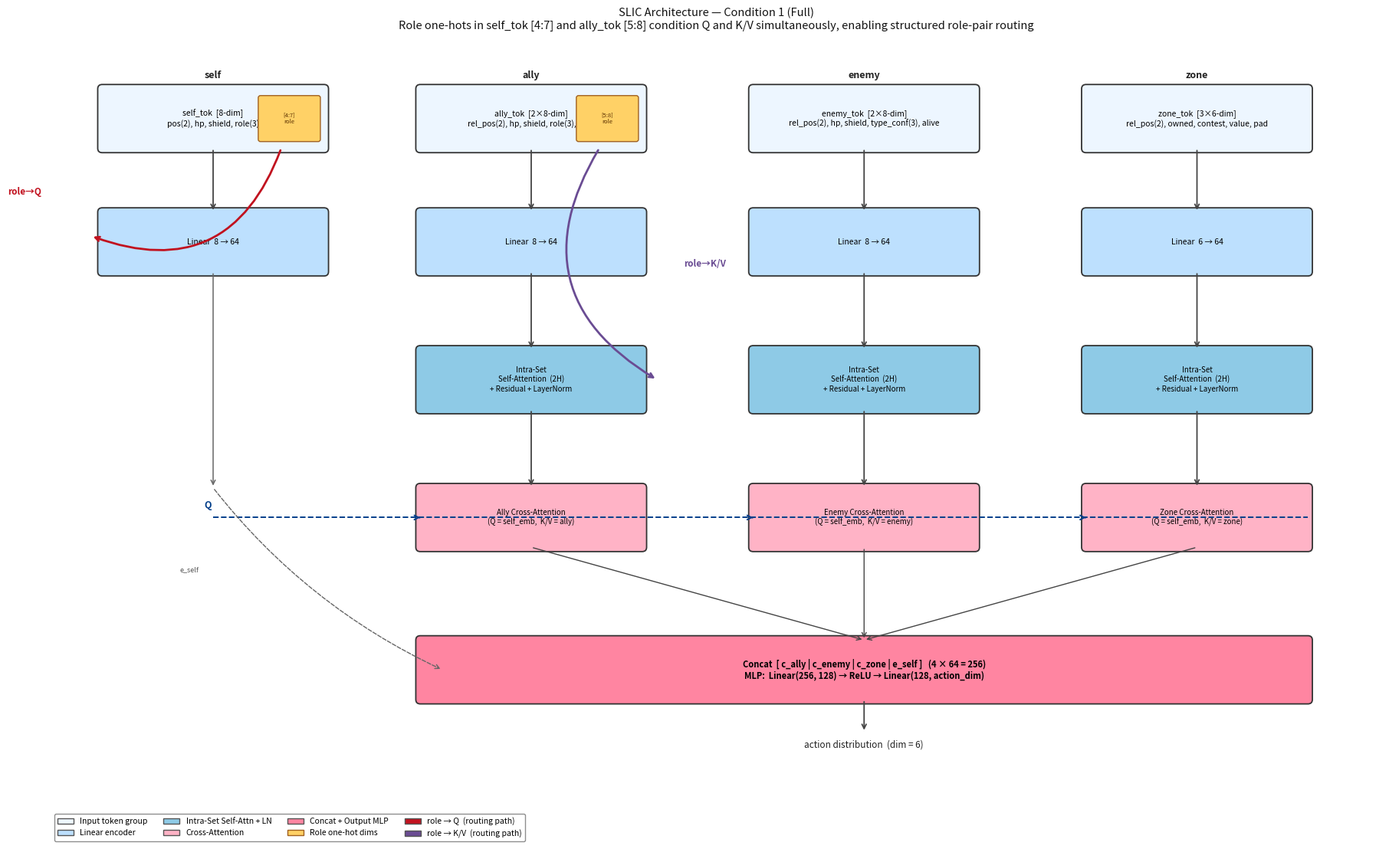

This figure's Python source: (Note: this script raises an exception after producing the figure.)
"""Generate SLIC architecture diagram (Condition 1 — Full) for the paper."""
import matplotlib
matplotlib.use('Agg')
import matplotlib.pyplot as plt
import matplotlib.patches as mpatches
from matplotlib.patches import FancyBboxPatch
import matplotlib.patheffects as pe

# ── Figure setup ──────────────────────────────────────────────────────────────
fig, ax = plt.subplots(figsize=(18, 11))
ax.set_xlim(0, 18)
ax.set_ylim(0, 11)
ax.axis('off')
fig.patch.set_facecolor('white')

# ── Palette ───────────────────────────────────────────────────────────────────
C_INPUT      = '#EDF6FF'
C_ENC        = '#BDE0FE'
C_SELF       = '#8ECAE6'
C_CROSS      = '#FFB3C6'
C_MLP        = '#FF85A1'
C_ROLE       = '#FFD166'
C_ARROW      = '#444444'
C_ROLE_ARROW = '#C1121F'
C_Q          = '#023E8A'
C_KV         = '#6A4C93'

BW = 3.0   # standard box width
BH = 0.82  # standard box height

# Column centers
XS = 2.2, 6.5, 11.0, 15.5   # self, ally, enemy, zone
X_SELF, X_ALLY, X_ENEMY, X_ZONE = XS

# Row y-bottoms  (top-of-stack = y + BH)
Y_IN  = 9.5
Y_ENC = 7.8
Y_SA  = 5.9
Y_CA  = 4.0
Y_MLP = 1.9


# ── Helper: rounded box with label ───────────────────────────────────────────
def box(cx, y, label, color, *, w=BW, h=BH, fs=8, bold=False, lc='#333333', lw=1.3):
    r = FancyBboxPatch((cx - w/2, y), w, h,
                       boxstyle="round,pad=0.06",
                       linewidth=lw, edgecolor=lc, facecolor=color, zorder=3)
    ax.add_patch(r)
    ax.text(cx, y + h/2, label, ha='center', va='center',
            fontsize=fs, fontweight='bold' if bold else 'normal',
            multialignment='center', zorder=4)


# ── Helper: straight arrow ────────────────────────────────────────────────────
def arr(x0, y0, x1, y1, color=C_ARROW, lw=1.3, rad=0.0, style='->',
        lbl=None, lbl_offset=(0.07, 0.07), lbl_fs=6.5):
    ax.annotate('', xy=(x1, y1), xytext=(x0, y0),
                arrowprops=dict(arrowstyle=style, color=color, lw=lw,
                                connectionstyle=f'arc3,rad={rad}'), zorder=5)
    if lbl:
        mx, my = (x0 + x1) / 2 + lbl_offset[0], (y0 + y1) / 2 + lbl_offset[1]
        ax.text(mx, my, lbl, fontsize=lbl_fs, color=color, zorder=6)


# ── Helper: role-dim inset inside an input-token box ─────────────────────────
def token_with_role(cx, y, main_label, role_label):
    box(cx, y, main_label, C_INPUT, fs=7.5)
    hw = BW * 0.26
    hx = cx + BW/2 - hw - 0.08
    hy = y + BH * 0.15
    rp = FancyBboxPatch((hx, hy), hw, BH * 0.70,
                        boxstyle="round,pad=0.03",
                        linewidth=1, edgecolor='#A06020', facecolor=C_ROLE, zorder=4)
    ax.add_patch(rp)
    ax.text(hx + hw/2, hy + BH * 0.35, role_label,
            ha='center', va='center', fontsize=5.5, color='#5A3000', zorder=5)


# ══════════════════════════════════════════════════════════════════════════════
# ROW 1  —  Input token groups
# ══════════════════════════════════════════════════════════════════════════════
token_with_role(X_SELF,  Y_IN,  'self_tok  [8-dim]\npos(2), hp, shield, role(3)', '[4:7]\nrole')
token_with_role(X_ALLY,  Y_IN,  'ally_tok  [2×8-dim]\nrel_pos(2), hp, shield, role(3), alive', '[5:8]\nrole')
box(X_ENEMY, Y_IN, 'enemy_tok  [2×8-dim]\nrel_pos(2), hp, shield, type_conf(3), alive', C_INPUT, fs=7.5)
box(X_ZONE,  Y_IN, 'zone_tok  [3×6-dim]\nrel_pos(2), owned, contest, value, pad', C_INPUT, fs=7.5)

# column headers
for cx, lbl in zip(XS, ['self', 'ally', 'enemy', 'zone']):
    ax.text(cx, Y_IN + BH + 0.12, lbl, ha='center', va='bottom',
            fontsize=9, fontweight='bold', color='#222222')

# ══════════════════════════════════════════════════════════════════════════════
# ROW 2  —  Linear encoders
# ══════════════════════════════════════════════════════════════════════════════
enc_labels = ['Linear  8 → 64', 'Linear  8 → 64', 'Linear  8 → 64', 'Linear  6 → 64']
for cx, lbl in zip(XS, enc_labels):
    box(cx, Y_ENC, lbl, C_ENC, fs=7.5)
    arr(cx, Y_IN, cx, Y_ENC + BH)

# ══════════════════════════════════════════════════════════════════════════════
# ROW 3  —  Intra-Set Self-Attention  (ally · enemy · zone only)
# ══════════════════════════════════════════════════════════════════════════════
SA_XS = (X_ALLY, X_ENEMY, X_ZONE)
for cx in SA_XS:
    box(cx, Y_SA, 'Intra-Set\nSelf-Attention  (2H)\n+ Residual + LayerNorm',
        C_SELF, fs=7)
    arr(cx, Y_ENC, cx, Y_SA + BH)

# self_tok enc bypasses self-attn row via a vertical line on the left
arr(X_SELF, Y_ENC, X_SELF, Y_CA + BH, color='#666666', lw=1.1)

# ══════════════════════════════════════════════════════════════════════════════
# ROW 4  —  Cross-Attention  (Q = self-emb,  K/V = set)
# ══════════════════════════════════════════════════════════════════════════════
CA_LABELS = [
    'Ally Cross-Attention\n(Q = self_emb,  K/V = ally)',
    'Enemy Cross-Attention\n(Q = self_emb,  K/V = enemy)',
    'Zone Cross-Attention\n(Q = self_emb,  K/V = zone)',
]
for cx, lbl in zip(SA_XS, CA_LABELS):
    box(cx, Y_CA, lbl, C_CROSS, fs=7)
    arr(cx, Y_SA, cx, Y_CA + BH)

# Q-broadcast: horizontal bus from self_enc down to Y_CA midpoint
Q_Y = Y_CA + BH / 2          # y of Q-bus
Q_X0 = X_SELF                 # origin on self column
Q_X_END = X_ZONE              # rightmost cross-attn

# draw the horizontal Q bus line (no arrow head)
ax.plot([Q_X0, Q_X_END + BW/2], [Q_Y, Q_Y],
        color=C_Q, lw=1.4, linestyle='--', zorder=4)

# arrowhead into each cross-attn left edge
for cx in SA_XS:
    ax.annotate('', xy=(cx - BW/2, Q_Y), xytext=(cx - BW/2 - 0.01, Q_Y),
                arrowprops=dict(arrowstyle='->', color=C_Q, lw=1.4), zorder=5)

ax.text(Q_X0 - 0.12, Q_Y + 0.13, 'Q', fontsize=9, color=C_Q,
        fontweight='bold', zorder=6)

# ══════════════════════════════════════════════════════════════════════════════
# ROW 5  —  Output MLP
# ══════════════════════════════════════════════════════════════════════════════
MLP_CX = (X_ALLY + X_ZONE) / 2
MLP_W  = X_ZONE - X_ALLY + BW
MLP_LABEL = ('Concat  [ c_ally | c_enemy | c_zone | e_self ]   (4 × 64 = 256)\n'
             'MLP:  Linear(256, 128) → ReLU → Linear(128, action_dim)')
box(MLP_CX, Y_MLP, MLP_LABEL, C_MLP, w=MLP_W, bold=True, fs=8)

for cx in SA_XS:
    arr(cx, Y_CA, MLP_CX, Y_MLP + BH, color=C_ARROW, lw=1.0, rad=0.0)

# self_emb direct to MLP
ax.annotate('', xy=(MLP_CX - MLP_W/2 + 0.3, Y_MLP + BH/2),
            xytext=(X_SELF, Y_CA + BH),
            arrowprops=dict(arrowstyle='->', color='#666666', lw=1.0,
                            linestyle='dashed',
                            connectionstyle='arc3,rad=0.12'), zorder=5)
ax.text(X_SELF - 0.45, (Y_CA + BH + Y_MLP + BH/2) / 2 + 0.1,
        'e_self', fontsize=6.5, color='#555555')

# Action output
arr(MLP_CX, Y_MLP, MLP_CX, Y_MLP - 0.45)
ax.text(MLP_CX, Y_MLP - 0.55, 'action distribution  (dim = 6)',
        ha='center', va='top', fontsize=8.5, color='#222222')

# ══════════════════════════════════════════════════════════════════════════════
# Role-routing annotation arrows  (RED)
# ══════════════════════════════════════════════════════════════════════════════
# role in self_tok ──▶ Q path
# Arc from role inset in self_tok rightward then down into the Linear encoder
ax.annotate('', xy=(X_SELF - BW/2 - 0.15, Y_ENC + BH * 0.6),
            xytext=(X_SELF + BW/2 - 0.58, Y_IN),
            arrowprops=dict(arrowstyle='->', color=C_ROLE_ARROW, lw=2.0,
                            connectionstyle='arc3,rad=-0.5'), zorder=7)
ax.text(X_SELF - BW/2 - 1.05, (Y_IN + Y_ENC + BH * 0.6) / 2,
        'role→Q', fontsize=8.5, color=C_ROLE_ARROW, fontweight='bold',
        ha='center', va='center')

# role in ally_tok ──▶ K/V path
ax.annotate('', xy=(X_ALLY + BW/2 + 0.2, Y_SA + BH * 0.5),
            xytext=(X_ALLY + BW/2 - 0.58, Y_IN),
            arrowprops=dict(arrowstyle='->', color=C_KV, lw=2.0,
                            connectionstyle='arc3,rad=0.5'), zorder=7)
ax.text(X_ALLY + BW/2 + 0.85, (Y_IN + Y_SA + BH * 0.5) / 2,
        'role→K/V', fontsize=8.5, color=C_KV, fontweight='bold',
        ha='center', va='center')

# ══════════════════════════════════════════════════════════════════════════════
# Legend
# ══════════════════════════════════════════════════════════════════════════════
legend_handles = [
    mpatches.Patch(facecolor=C_INPUT,  edgecolor='#555', label='Input token group'),
    mpatches.Patch(facecolor=C_ENC,    edgecolor='#555', label='Linear encoder'),
    mpatches.Patch(facecolor=C_SELF,   edgecolor='#555', label='Intra-Set Self-Attn + LN'),
    mpatches.Patch(facecolor=C_CROSS,  edgecolor='#555', label='Cross-Attention'),
    mpatches.Patch(facecolor=C_MLP,    edgecolor='#555', label='Concat + Output MLP'),
    mpatches.Patch(facecolor=C_ROLE,   edgecolor='#A06020', label='Role one-hot dims'),
    mpatches.Patch(facecolor=C_ROLE_ARROW, edgecolor='#555', label='role → Q  (routing path)'),
    mpatches.Patch(facecolor=C_KV,     edgecolor='#555', label='role → K/V  (routing path)'),
]
ax.legend(handles=legend_handles, loc='lower left', fontsize=7.5,
          framealpha=0.95, ncol=4, bbox_to_anchor=(0.0, -0.01),
          edgecolor='#888888')

# ══════════════════════════════════════════════════════════════════════════════
# Title
# ══════════════════════════════════════════════════════════════════════════════
ax.set_title(
    'SLIC Architecture — Condition 1 (Full)\n'
    'Role one-hots in self_tok [4:7] and ally_tok [5:8] condition Q and K/V simultaneously, '
    'enabling structured role-pair routing',
    fontsize=10.5, pad=10, color='#111111'
)

plt.tight_layout(pad=0.5)
OUT = 'D:/Github/SLIC/de_paper/paper/figures/slic_architecture.png'
plt.savefig(OUT, dpi=180, bbox_inches='tight', facecolor='white')
print(f'Saved: {OUT}')
